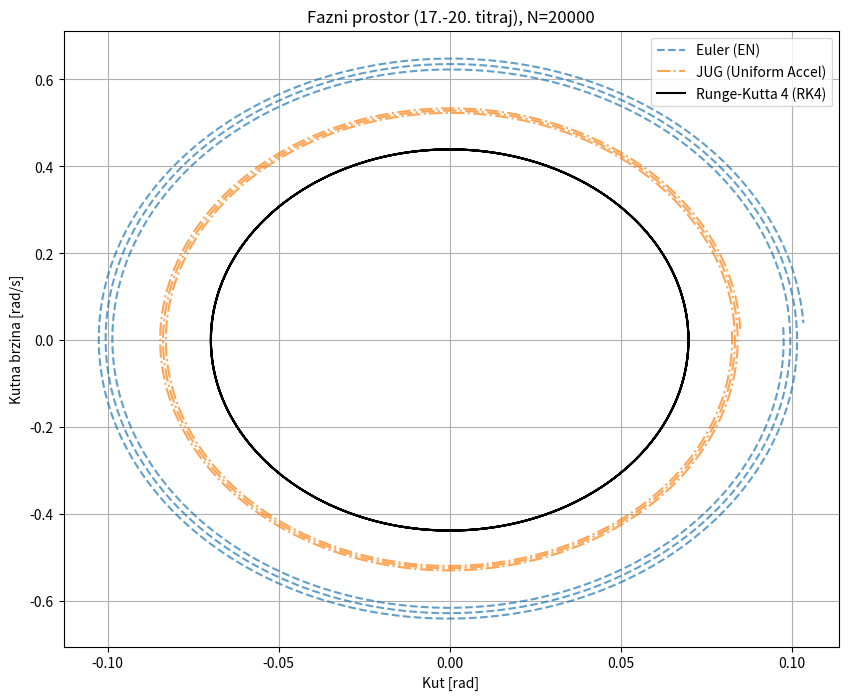

This figure's Python source:
import numpy as np
import matplotlib.pyplot as plt


m = 0.200 
l = 0.2484902028828339 
g = 9.81 
theta0_deg = 4.0 
theta0 = np.radians(theta0_deg) 
omega0 = 0.0

T = 2 * np.pi * np.sqrt(l / g)

t_start_plot = 17 * T
t_end_plot = 20 * T
t_max = 20 * T 
N = 20000
h = t_max / N
t_values = np.linspace(0, t_max, N+1)

def accel(theta):
    return -(g/l) * np.sin(theta)

theta_E = np.zeros(N+1)
omega_E = np.zeros(N+1)
theta_E[0], omega_E[0] = theta0, omega0

for i in range(N):
    a = accel(theta_E[i])
    theta_E[i+1] = theta_E[i] + omega_E[i] * h
    omega_E[i+1] = omega_E[i] + a * h

theta_JUG = np.zeros(N+1)
omega_JUG = np.zeros(N+1)
theta_JUG[0], omega_JUG[0] = theta0, omega0

for i in range(N):
    a = accel(theta_JUG[i])
    theta_JUG[i+1] = theta_JUG[i] + omega_JUG[i]*h + 0.5*a*(h**2)
    omega_JUG[i+1] = omega_JUG[i] + a*h

theta_RK4 = np.zeros(N+1)
omega_RK4 = np.zeros(N+1)
theta_RK4[0], omega_RK4[0] = theta0, omega0

def f_sys(state):
    th, om = state
    return np.array([om, -(g/l)*np.sin(th)])

for i in range(N):
    y_curr = np.array([theta_RK4[i], omega_RK4[i]])
    
    k1 = f_sys(y_curr)
    k2 = f_sys(y_curr + 0.5 * h * k1)
    k3 = f_sys(y_curr + 0.5 * h * k2)
    k4 = f_sys(y_curr + h * k3)
    
    y_next = y_curr + (h/6.0)*(k1 + 2*k2 + 2*k3 + k4)
    
    theta_RK4[i+1] = y_next[0]
    omega_RK4[i+1] = y_next[1]

mask = (t_values >= t_start_plot) & (t_values <= t_end_plot)

plt.figure(figsize=(10, 8))
plt.plot(theta_E[mask], omega_E[mask], label='Euler (EN)', linestyle='--', alpha=0.7)
plt.plot(theta_JUG[mask], omega_JUG[mask], label='JUG (Uniform Accel)', linestyle='-.', alpha=0.7)
plt.plot(theta_RK4[mask], omega_RK4[mask], label='Runge-Kutta 4 (RK4)', linewidth=1.5, color='black')

plt.title(f'Fazni prostor (17.-20. titraj), N={N}')
plt.xlabel('Kut [rad]')
plt.ylabel('Kutna brzina [rad/s]')
plt.legend()
plt.grid(True)
plt.show()